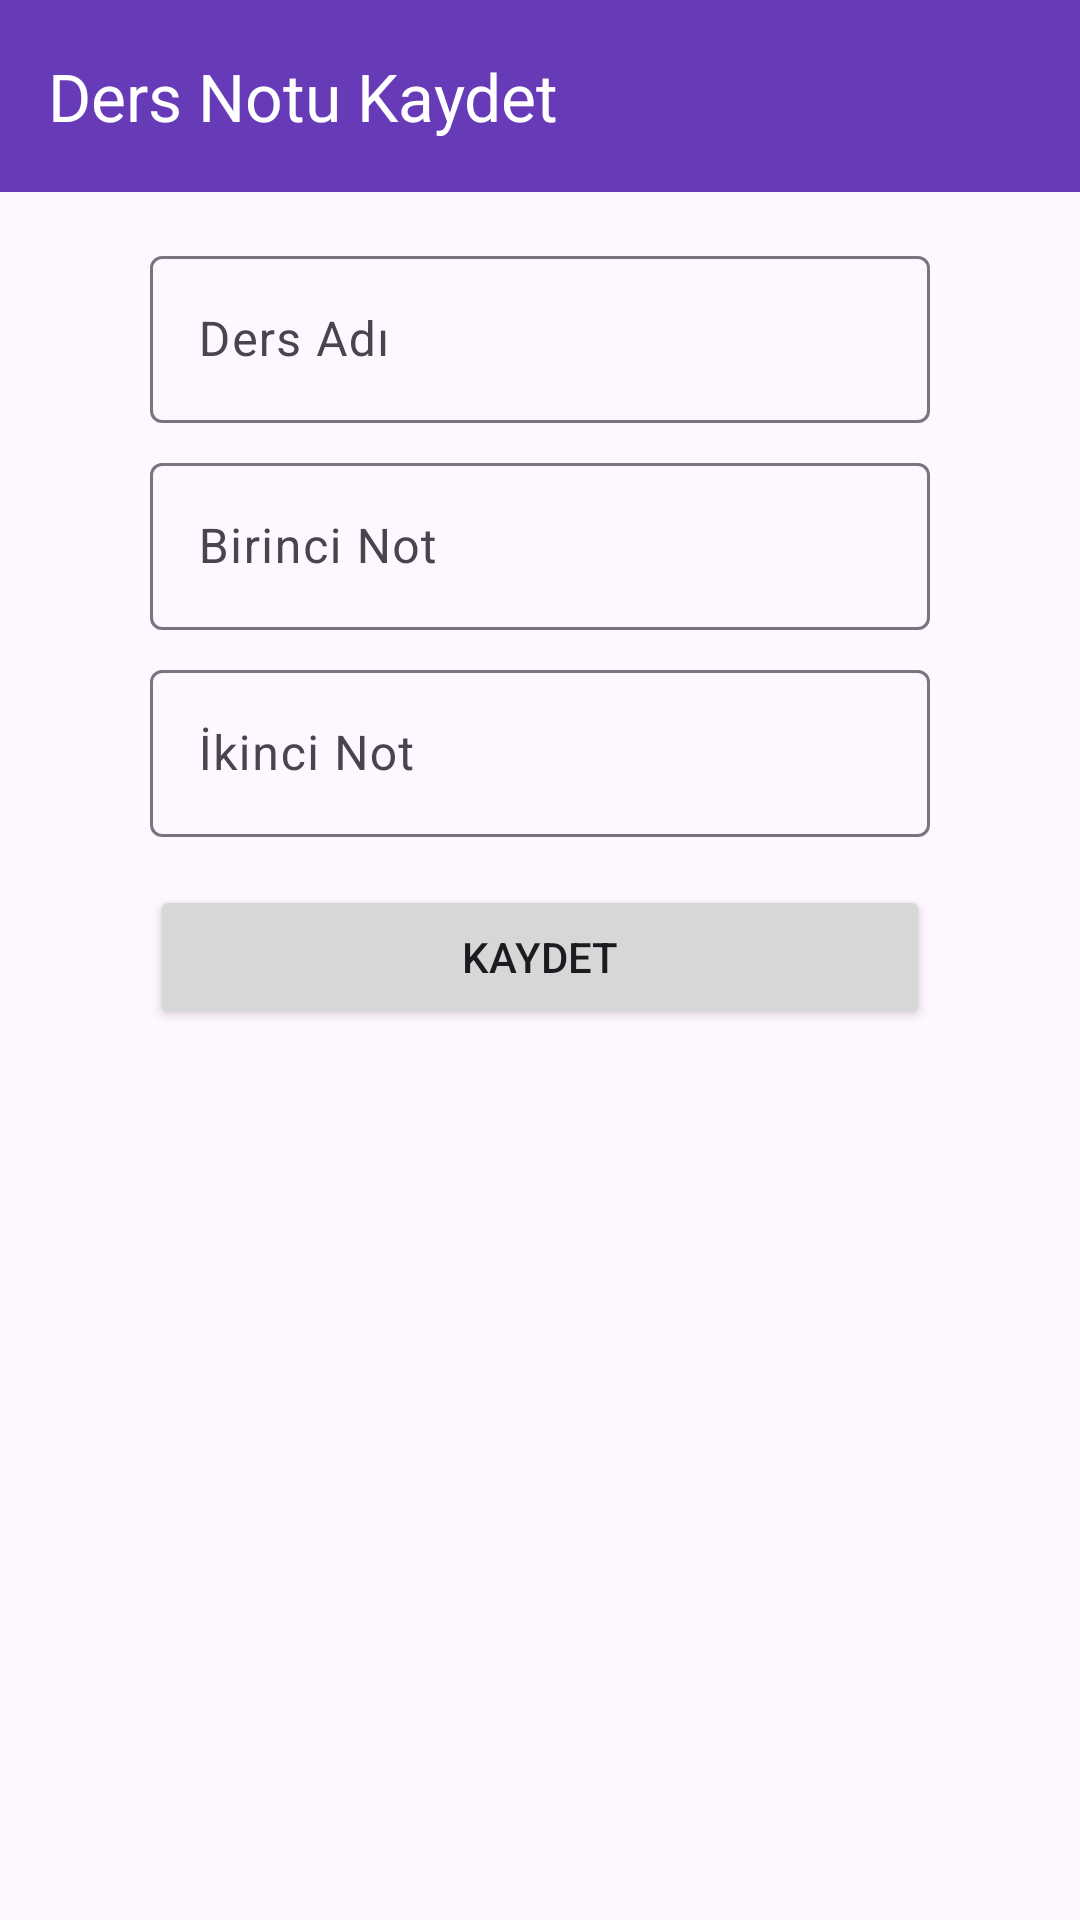

Produce the Android XML layout that renders to this screen, including the resource entries it uses.
<!-- AndroidManifest.xml: application theme Theme.DersNotlar_AppOrn -->
<!-- res/layout/activity_not_kayit.xml -->
<?xml version="1.0" encoding="utf-8"?>
<androidx.constraintlayout.widget.ConstraintLayout xmlns:android="http://schemas.android.com/apk/res/android"
    xmlns:app="http://schemas.android.com/apk/res-auto"
    xmlns:tools="http://schemas.android.com/tools"
    android:layout_width="match_parent"
    android:layout_height="match_parent"
    tools:context=".NotKayitActivity">

    <androidx.appcompat.widget.Toolbar
        android:id="@+id/toolbar2"
        android:layout_width="0dp"
        android:layout_height="wrap_content"
        android:background="#673AB7"
        android:minHeight="?attr/actionBarSize"
        android:theme="?attr/actionBarTheme"
        app:layout_constraintEnd_toEndOf="parent"
        app:layout_constraintHorizontal_bias="0.5"
        app:layout_constraintStart_toStartOf="parent"
        app:layout_constraintTop_toTopOf="parent"
        app:title="Ders Notu Kaydet"
        app:titleTextColor="@color/white" />

    <com.google.android.material.textfield.TextInputLayout
        android:id="@+id/inputLayoutDersAdi"
        android:layout_width="260dp"
        android:layout_height="wrap_content"
        android:layout_marginTop="16dp"
        app:layout_constraintEnd_toEndOf="parent"
        app:layout_constraintHorizontal_bias="0.5"
        app:layout_constraintStart_toStartOf="parent"
        app:layout_constraintTop_toBottomOf="@+id/toolbar2">

        <com.google.android.material.textfield.TextInputEditText
            android:id="@+id/edittxtDersAdi"
            android:layout_width="match_parent"
            android:layout_height="wrap_content"
            android:hint="Ders Adı"
            android:inputType="text" />
    </com.google.android.material.textfield.TextInputLayout>

    <com.google.android.material.textfield.TextInputLayout
        android:id="@+id/inputLayoutNot1"
        android:layout_width="260dp"
        android:layout_height="wrap_content"
        android:layout_marginTop="8dp"
        app:layout_constraintEnd_toEndOf="parent"
        app:layout_constraintHorizontal_bias="0.5"
        app:layout_constraintStart_toStartOf="parent"
        app:layout_constraintTop_toBottomOf="@+id/inputLayoutDersAdi">

        <com.google.android.material.textfield.TextInputEditText
            android:id="@+id/edittxtNot1"
            android:layout_width="match_parent"
            android:layout_height="wrap_content"
            android:hint="Birinci Not"
            android:inputType="number"
            android:singleLine="true" />
    </com.google.android.material.textfield.TextInputLayout>

    <com.google.android.material.textfield.TextInputLayout
        android:id="@+id/inputLayoutNot2"
        android:layout_width="260dp"
        android:layout_height="wrap_content"
        android:layout_marginTop="8dp"
        app:layout_constraintEnd_toEndOf="parent"
        app:layout_constraintHorizontal_bias="0.5"
        app:layout_constraintStart_toStartOf="parent"
        app:layout_constraintTop_toBottomOf="@+id/inputLayoutNot1">

        <com.google.android.material.textfield.TextInputEditText
            android:id="@+id/edittxtNot2"
            android:layout_width="match_parent"
            android:layout_height="wrap_content"
            android:hint="İkinci Not"
            android:inputType="number"
            android:singleLine="true" />
    </com.google.android.material.textfield.TextInputLayout>

    <Button
        android:id="@+id/btnNotKayit"
        android:layout_width="260dp"
        android:layout_height="wrap_content"
        android:layout_marginTop="16dp"
        android:text="Kaydet"
        app:layout_constraintEnd_toEndOf="parent"
        app:layout_constraintHorizontal_bias="0.5"
        app:layout_constraintStart_toStartOf="parent"
        app:layout_constraintTop_toBottomOf="@+id/inputLayoutNot2" />
</androidx.constraintlayout.widget.ConstraintLayout>
<!-- resources referenced by this layout -->
<resources>
  <color name="white">#FFFFFF</color>
  <style name="Theme.DersNotlar_AppOrn" parent="Base.Theme.DersNotlar_AppOrn" />
  <style name="Base.Theme.DersNotlar_AppOrn" parent="Theme.Material3.DayNight.NoActionBar">
          <item name="android:statusBarColor">@color/statusbar</item>
      </style>
  <color name="statusbar">#FF402478</color>
</resources>
